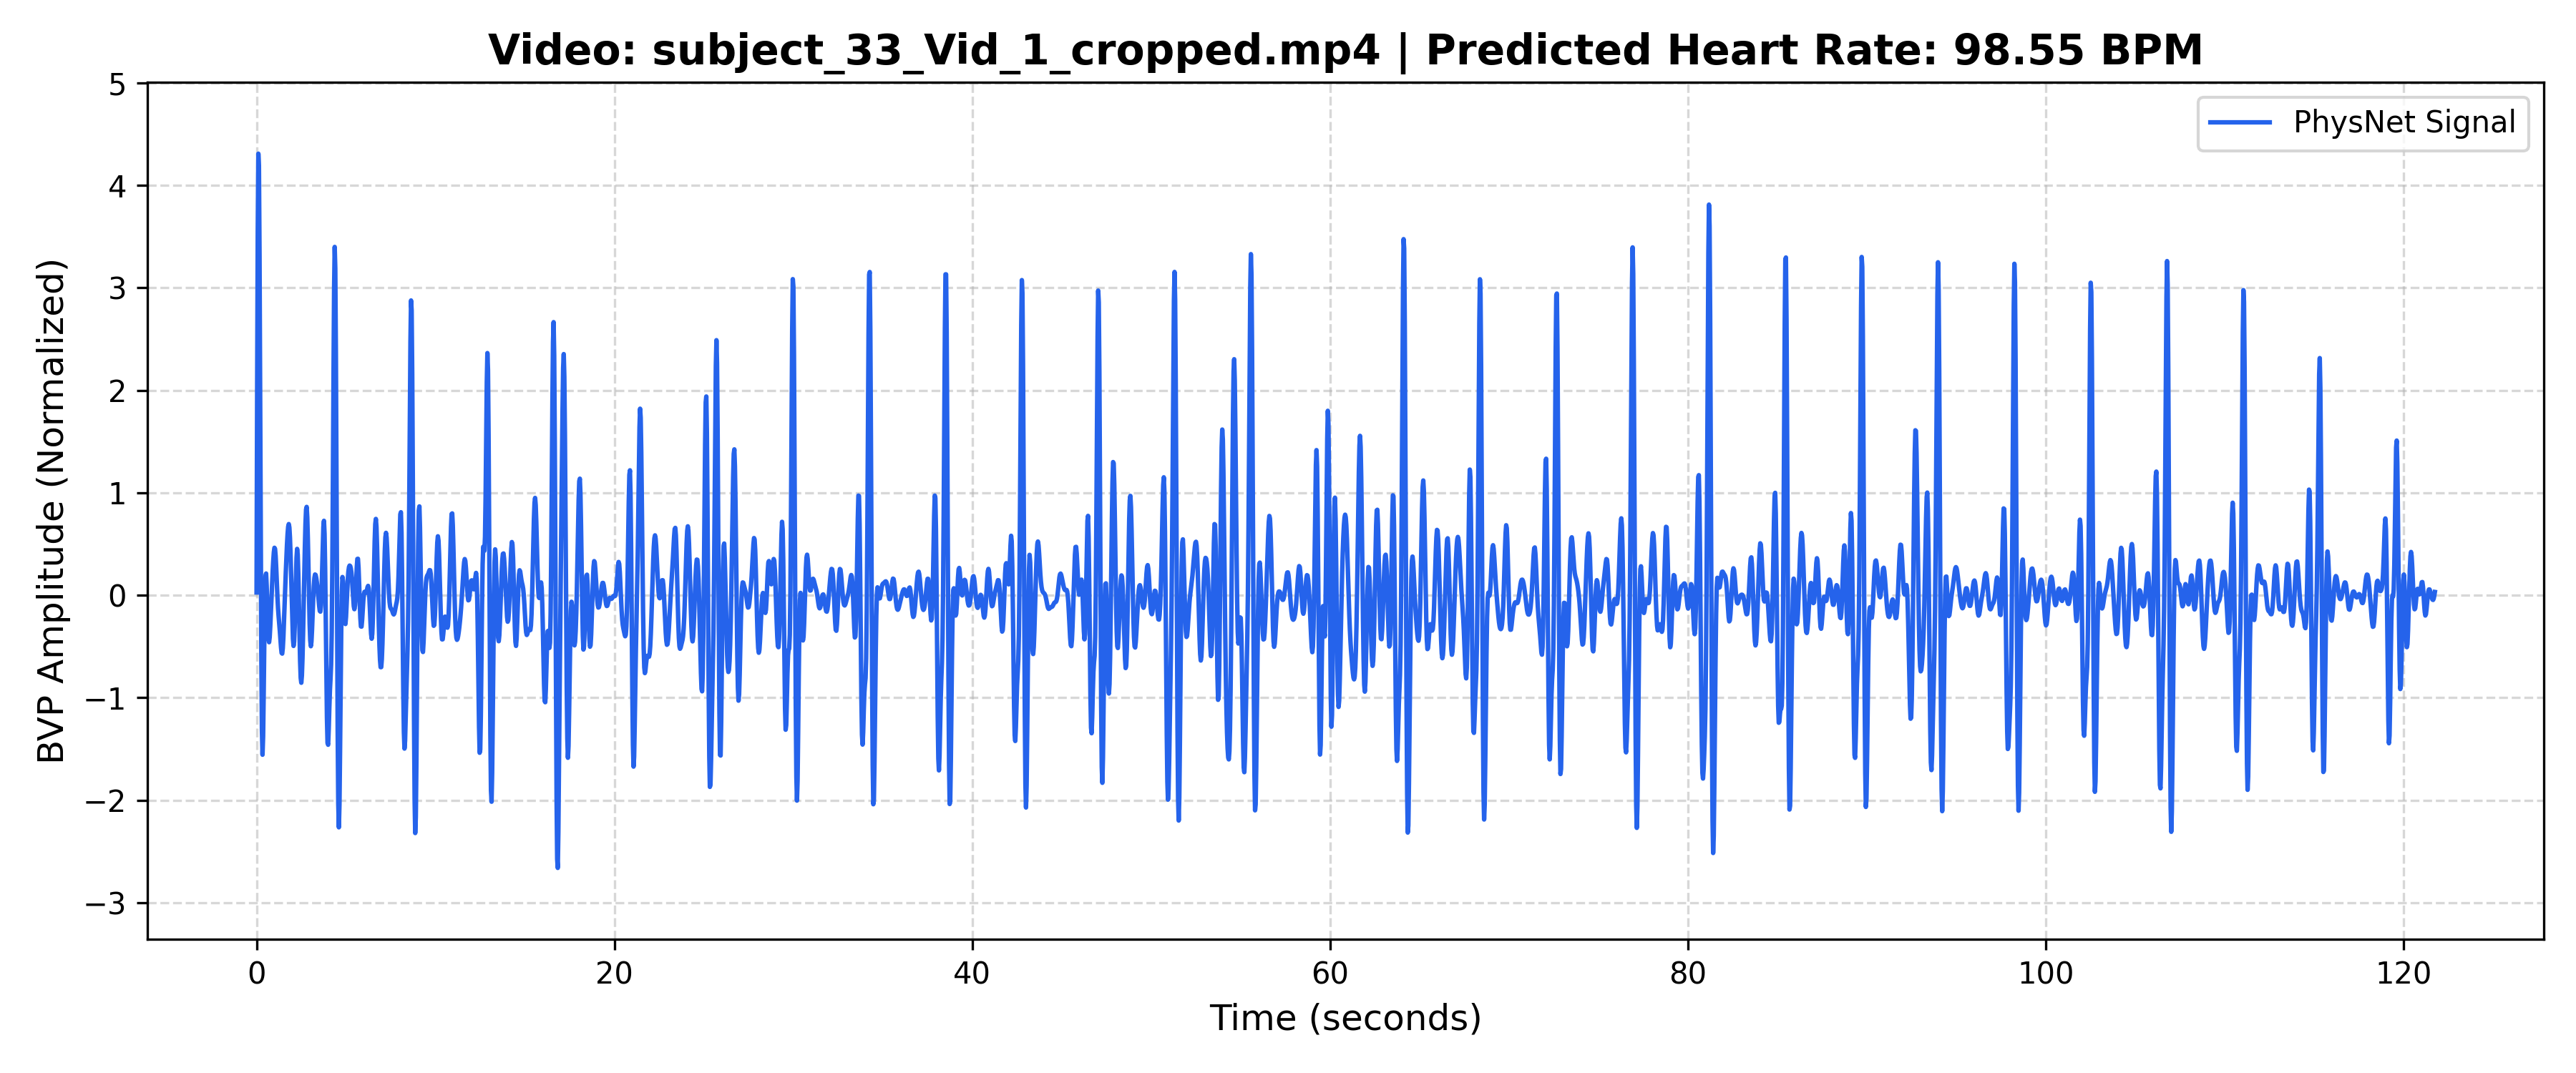

The file beside this chart, header and first rows:
Time_Sec, Amplitude
0.000000, 0.02712
0.03333, 2.017
0.06667, 3.552
0.1, 4.309
0.1333, 4.186
0.1667, 3.312
0.2, 1.989
0.2333, 0.582
0.2667, -0.5886
0.3, -1.32
0.3333, -1.556
0.3667, -1.376
0.4, -0.9419
0.4333, -0.4439
0.4667, -0.03835
0.5, 0.185
0.5333, 0.212
0.5667, 0.08854
0.6, -0.1073
0.6333, -0.2964
0.6667, -0.4219
0.7, -0.4584
0.7333, -0.4109
0.7667, -0.3041
0.8, -0.168
0.8333, -0.0266
0.8667, 0.1077
0.9, 0.2302
0.9333, 0.3372
0.9667, 0.4198
1, 0.4634
1.033, 0.4527
1.067, 0.3821
1.1, 0.2625
1.133, 0.1199
1.167, -0.01589
1.2, -0.1252
1.233, -0.2069
1.267, -0.2749
1.3, -0.3464
1.333, -0.4278
1.367, -0.5079
1.4, -0.563
1.433, -0.5696
1.467, -0.5159
1.5, -0.4067
1.533, -0.2593
1.567, -0.0952
1.6, 0.06853
1.633, 0.223
1.667, 0.3652
1.7, 0.4921
1.733, 0.597
1.767, 0.6689
1.8, 0.6947
1.833, 0.662
1.867, 0.5629
1.9, 0.3992
1.933, 0.1861
1.967, -0.04808
... 3,593 more rows
